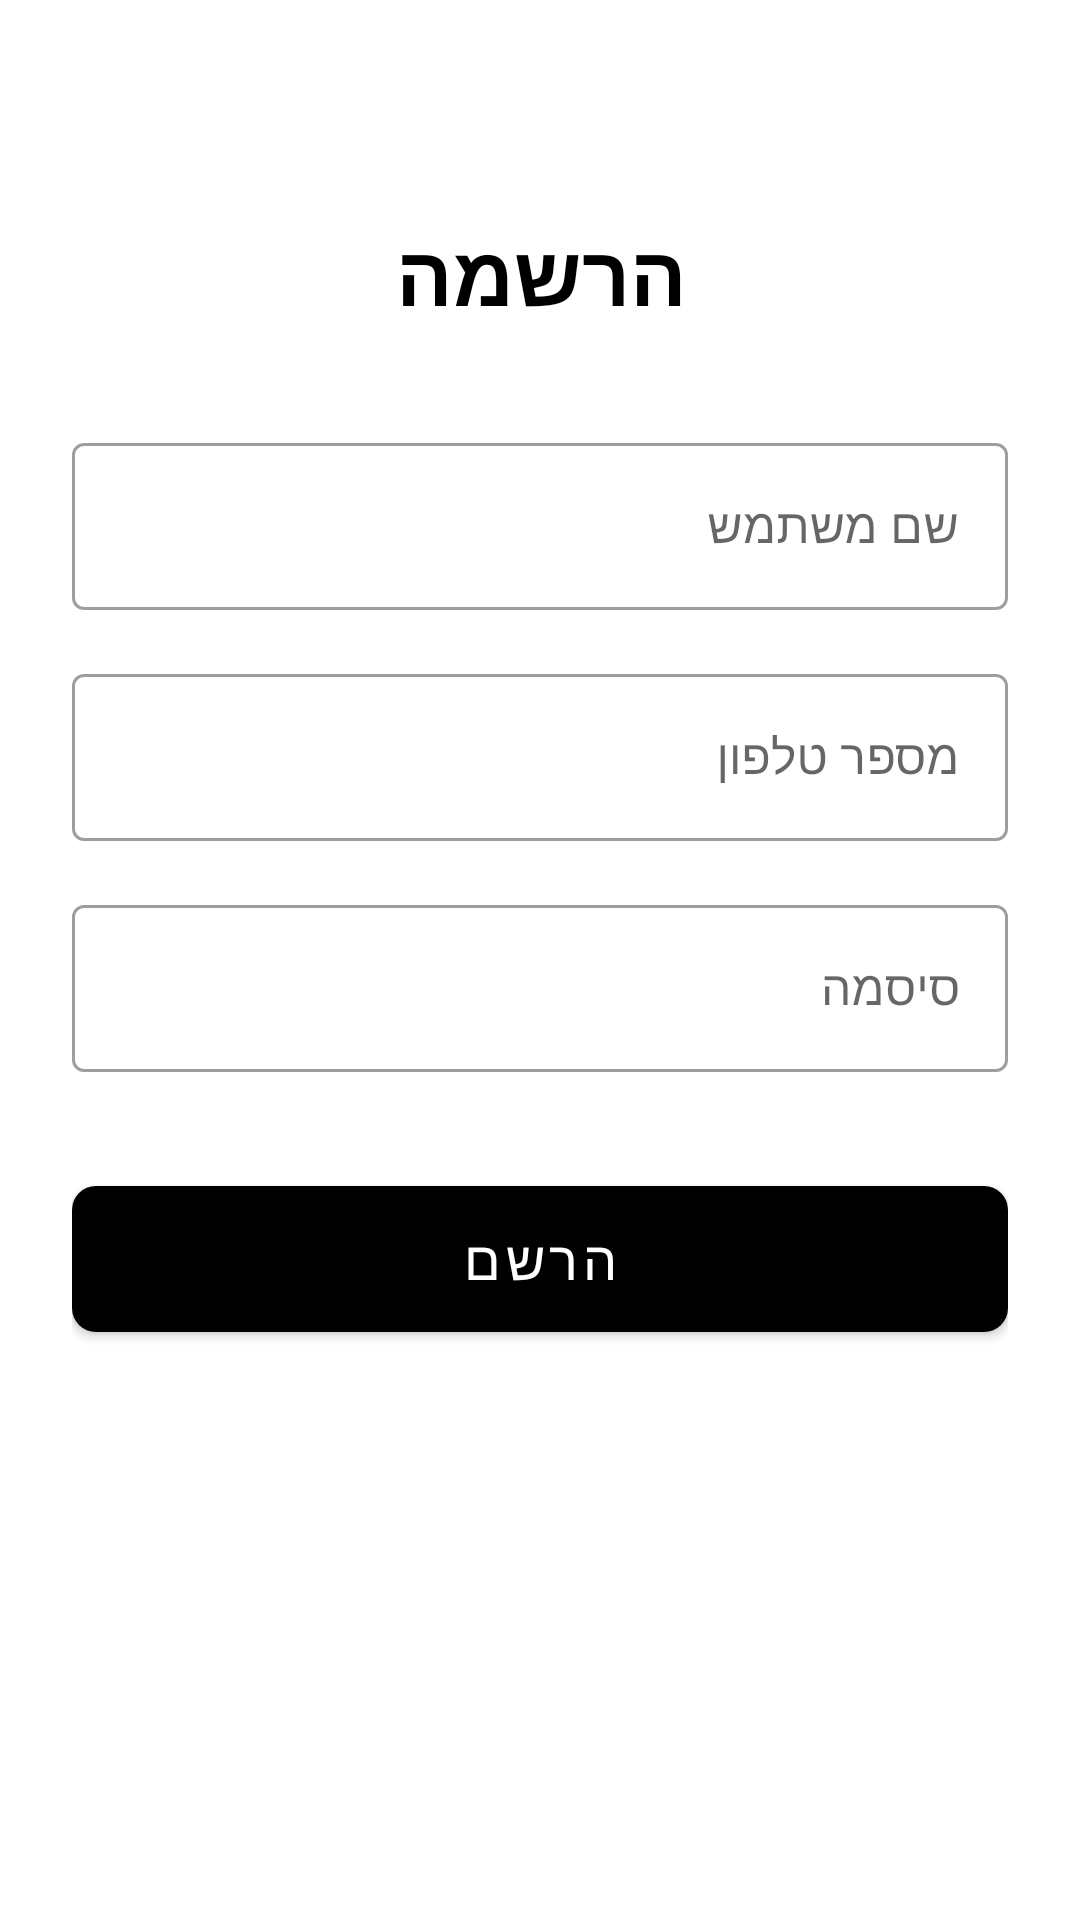

The Android layout XML behind this screen, and the referenced resources:
<!-- AndroidManifest.xml: application theme Theme.Project -->
<!-- res/layout/activity_register.xml -->
<?xml version="1.0" encoding="utf-8"?>
<androidx.constraintlayout.widget.ConstraintLayout xmlns:android="http://schemas.android.com/apk/res/android"
    xmlns:app="http://schemas.android.com/apk/res-auto"
    android:layout_width="match_parent"
    android:layout_height="match_parent"
    android:background="@color/white"
    android:padding="24dp">

    <TextView
        android:id="@+id/tv_title"
        android:layout_width="wrap_content"
        android:layout_height="wrap_content"
        android:text="הרשמה"
        android:textSize="28sp"
        android:textStyle="bold"
        android:textColor="@color/black"
        app:layout_constraintTop_toTopOf="parent"
        app:layout_constraintStart_toStartOf="parent"
        app:layout_constraintEnd_toEndOf="parent"
        android:layout_marginTop="48dp"/>

    <com.google.android.material.textfield.TextInputLayout
        android:id="@+id/til_username"
        style="@style/Widget.MaterialComponents.TextInputLayout.OutlinedBox"
        android:layout_width="match_parent"
        android:layout_height="wrap_content"
        android:hint="שם משתמש"
        app:layout_constraintTop_toBottomOf="@id/tv_title"
        android:layout_marginTop="32dp">

        <com.google.android.material.textfield.TextInputEditText
            android:id="@+id/et_username"
            android:layout_width="match_parent"
            android:layout_height="wrap_content"
            android:inputType="text"
            android:textSize="16sp"/>

    </com.google.android.material.textfield.TextInputLayout>

    <com.google.android.material.textfield.TextInputLayout
        android:id="@+id/til_phone"
        style="@style/Widget.MaterialComponents.TextInputLayout.OutlinedBox"
        android:layout_width="match_parent"
        android:layout_height="wrap_content"
        android:hint="מספר טלפון"
        app:layout_constraintTop_toBottomOf="@id/til_username"
        android:layout_marginTop="16dp">

        <com.google.android.material.textfield.TextInputEditText
            android:id="@+id/et_phone"
            android:layout_width="match_parent"
            android:layout_height="wrap_content"
            android:inputType="phone"
            android:textSize="16sp"/>

    </com.google.android.material.textfield.TextInputLayout>

    <com.google.android.material.textfield.TextInputLayout
        android:id="@+id/til_password"
        style="@style/Widget.MaterialComponents.TextInputLayout.OutlinedBox"
        android:layout_width="match_parent"
        android:layout_height="wrap_content"
        android:hint="סיסמה"
        app:layout_constraintTop_toBottomOf="@id/til_phone"
        android:layout_marginTop="16dp">

        <com.google.android.material.textfield.TextInputEditText
            android:id="@+id/et_password"
            android:layout_width="match_parent"
            android:layout_height="wrap_content"
            android:inputType="textPassword"
            android:textSize="16sp"/>

    </com.google.android.material.textfield.TextInputLayout>

    <com.google.android.material.button.MaterialButton
        android:id="@+id/btn_register"
        android:layout_width="match_parent"
        android:layout_height="wrap_content"
        android:text="הרשם"
        android:textSize="18sp"
        android:padding="12dp"
        app:cornerRadius="8dp"
        app:layout_constraintTop_toBottomOf="@id/til_password"
        android:layout_marginTop="32dp"/>

</androidx.constraintlayout.widget.ConstraintLayout>
<!-- resources referenced by this layout -->
<resources>
  <color name="black">#FF000000</color>
  <color name="white">#FFFFFFFF</color>
  <style name="Theme.Project" parent="Theme.MaterialComponents.DayNight.DarkActionBar">
          <item name="colorPrimary">@color/purple_500</item>
          <item name="colorPrimaryVariant">@color/purple_700</item>
          <item name="colorOnPrimary">@color/white</item>
          <item name="colorSecondary">@color/teal_200</item>
          <item name="colorSecondaryVariant">@color/teal_700</item>
          <item name="colorOnSecondary">@color/black</item>
          <item name="android:statusBarColor">?attr/colorPrimaryVariant</item>
      </style>
  <color name="purple_500">#FF000000</color>
  <color name="purple_700">#FF000000</color>
  <color name="teal_200">#FF03DAC5</color>
  <color name="teal_700">#FF018786</color>
</resources>
